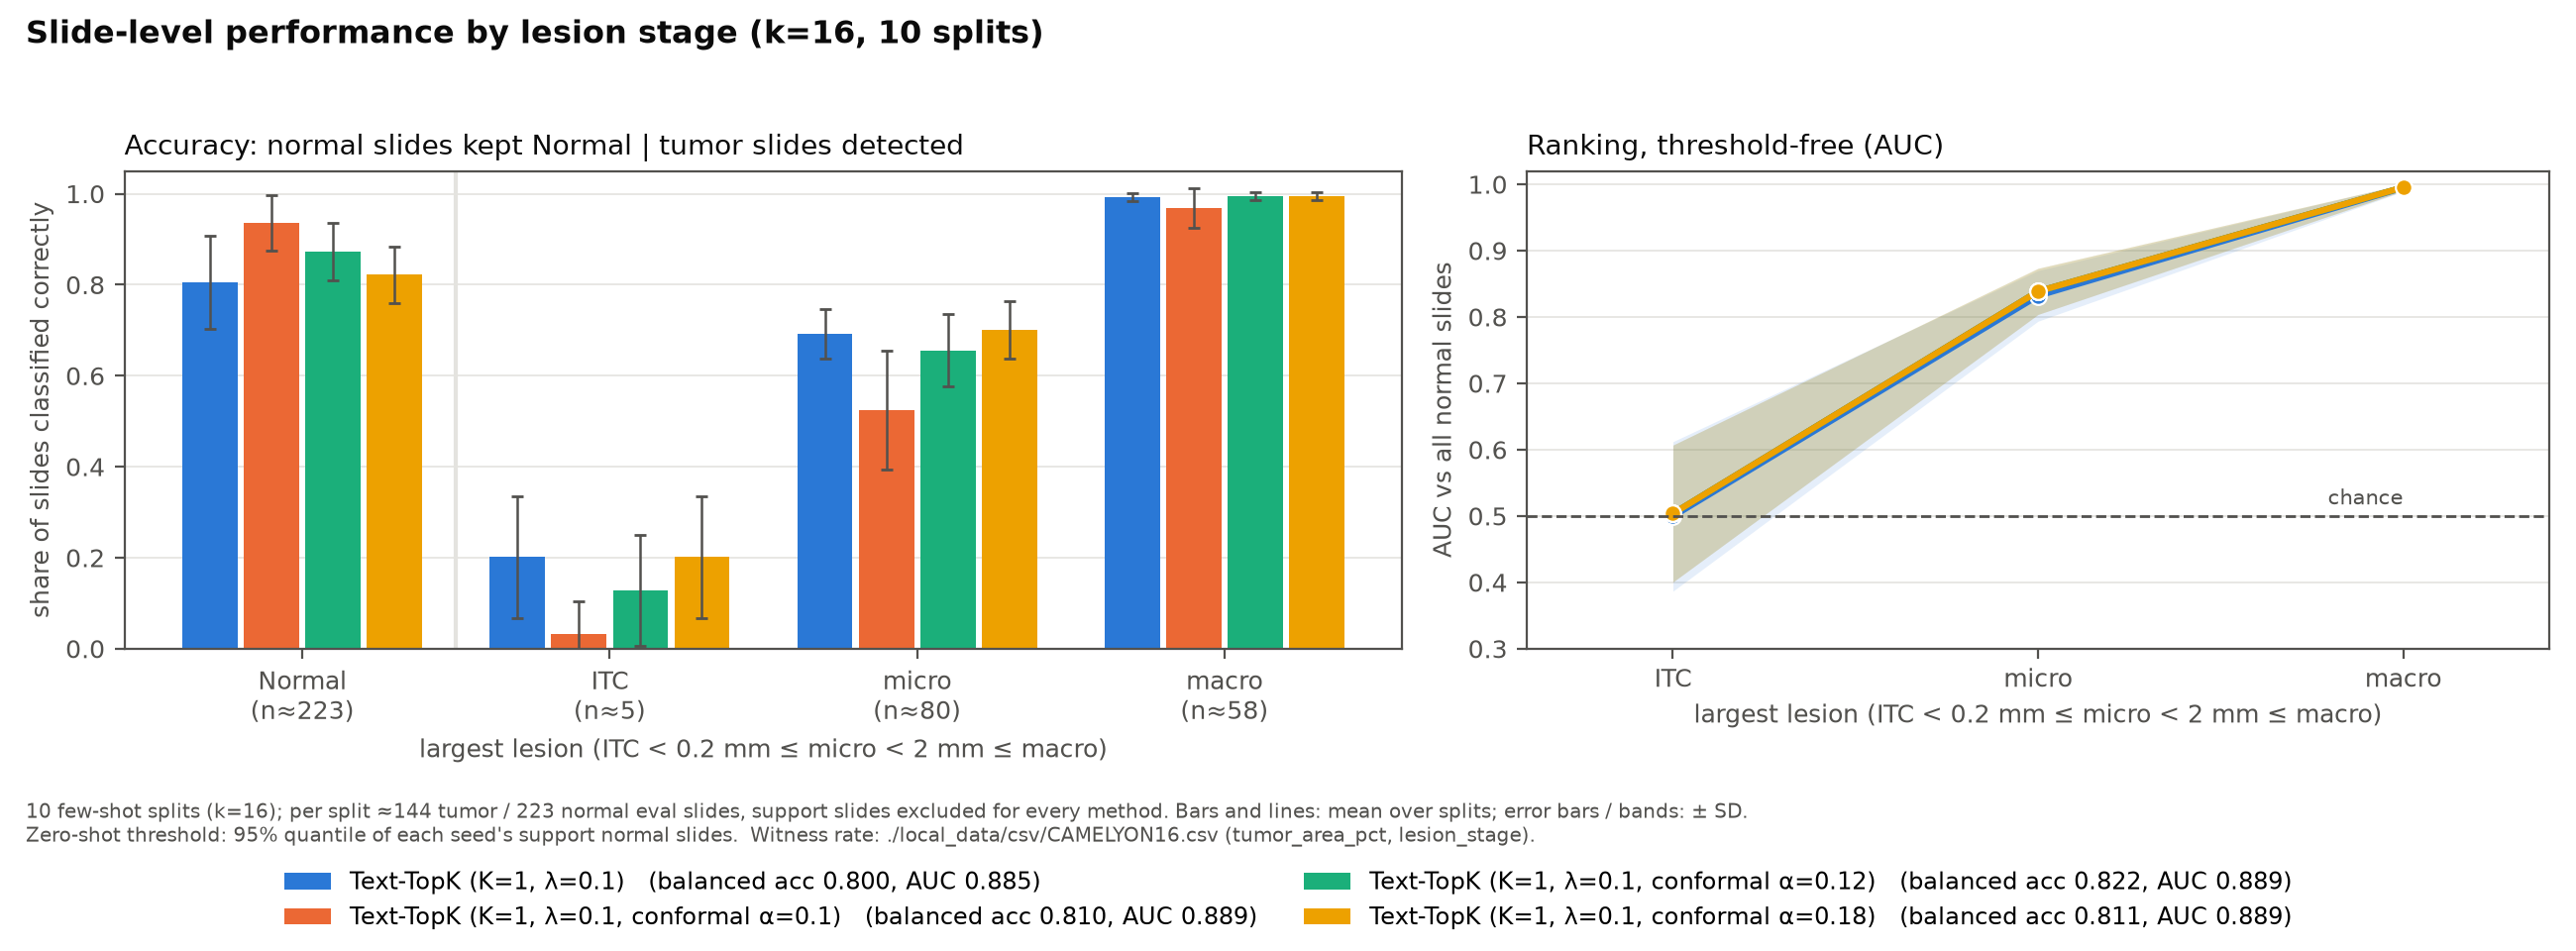

Values plotted in this chart, from the file beside it:
method, group, n_slides_per_seed, detection_rate_mean, detection_rate_sd, auc_mean, auc_sd
Text-TopK (K=1, λ=0.1), Normal, 223.0, 0.8054, 0.1032, , 
Text-TopK (K=1, λ=0.1), ITC, 5.4, 0.2017, 0.1339, 0.4993, 0.1127
Text-TopK (K=1, λ=0.1), micro, 80.5, 0.6921, 0.05351, 0.8318, 0.03815
Text-TopK (K=1, λ=0.1), macro, 58.1, 0.9931, 0.008953, 0.9947, 0.005609
Text-TopK (K=1, λ=0.1, conformal α=0.1), Normal, 223.0, 0.9363, 0.06038, , 
Text-TopK (K=1, λ=0.1, conformal α=0.1), ITC, 5.4, 0.03333, 0.07027, 0.5036, 0.1032
Text-TopK (K=1, λ=0.1, conformal α=0.1), micro, 80.5, 0.5237, 0.1309, 0.8386, 0.03475
Text-TopK (K=1, λ=0.1, conformal α=0.1), macro, 58.1, 0.9684, 0.04358, 0.9954, 0.005398
Text-TopK (K=1, λ=0.1, conformal α=0.12), Normal, 223.0, 0.8726, 0.06268, , 
Text-TopK (K=1, λ=0.1, conformal α=0.12), ITC, 5.4, 0.1283, 0.1212, 0.5036, 0.1032
Text-TopK (K=1, λ=0.1, conformal α=0.12), micro, 80.5, 0.6557, 0.07924, 0.8386, 0.03475
Text-TopK (K=1, λ=0.1, conformal α=0.12), macro, 58.1, 0.9948, 0.00834, 0.9954, 0.005398
Text-TopK (K=1, λ=0.1, conformal α=0.18), Normal, 223.0, 0.822, 0.06246, , 
Text-TopK (K=1, λ=0.1, conformal α=0.18), ITC, 5.4, 0.2017, 0.1339, 0.5036, 0.1032
Text-TopK (K=1, λ=0.1, conformal α=0.18), micro, 80.5, 0.7014, 0.06327, 0.8386, 0.03475
Text-TopK (K=1, λ=0.1, conformal α=0.18), macro, 58.1, 0.9948, 0.00834, 0.9954, 0.005398
